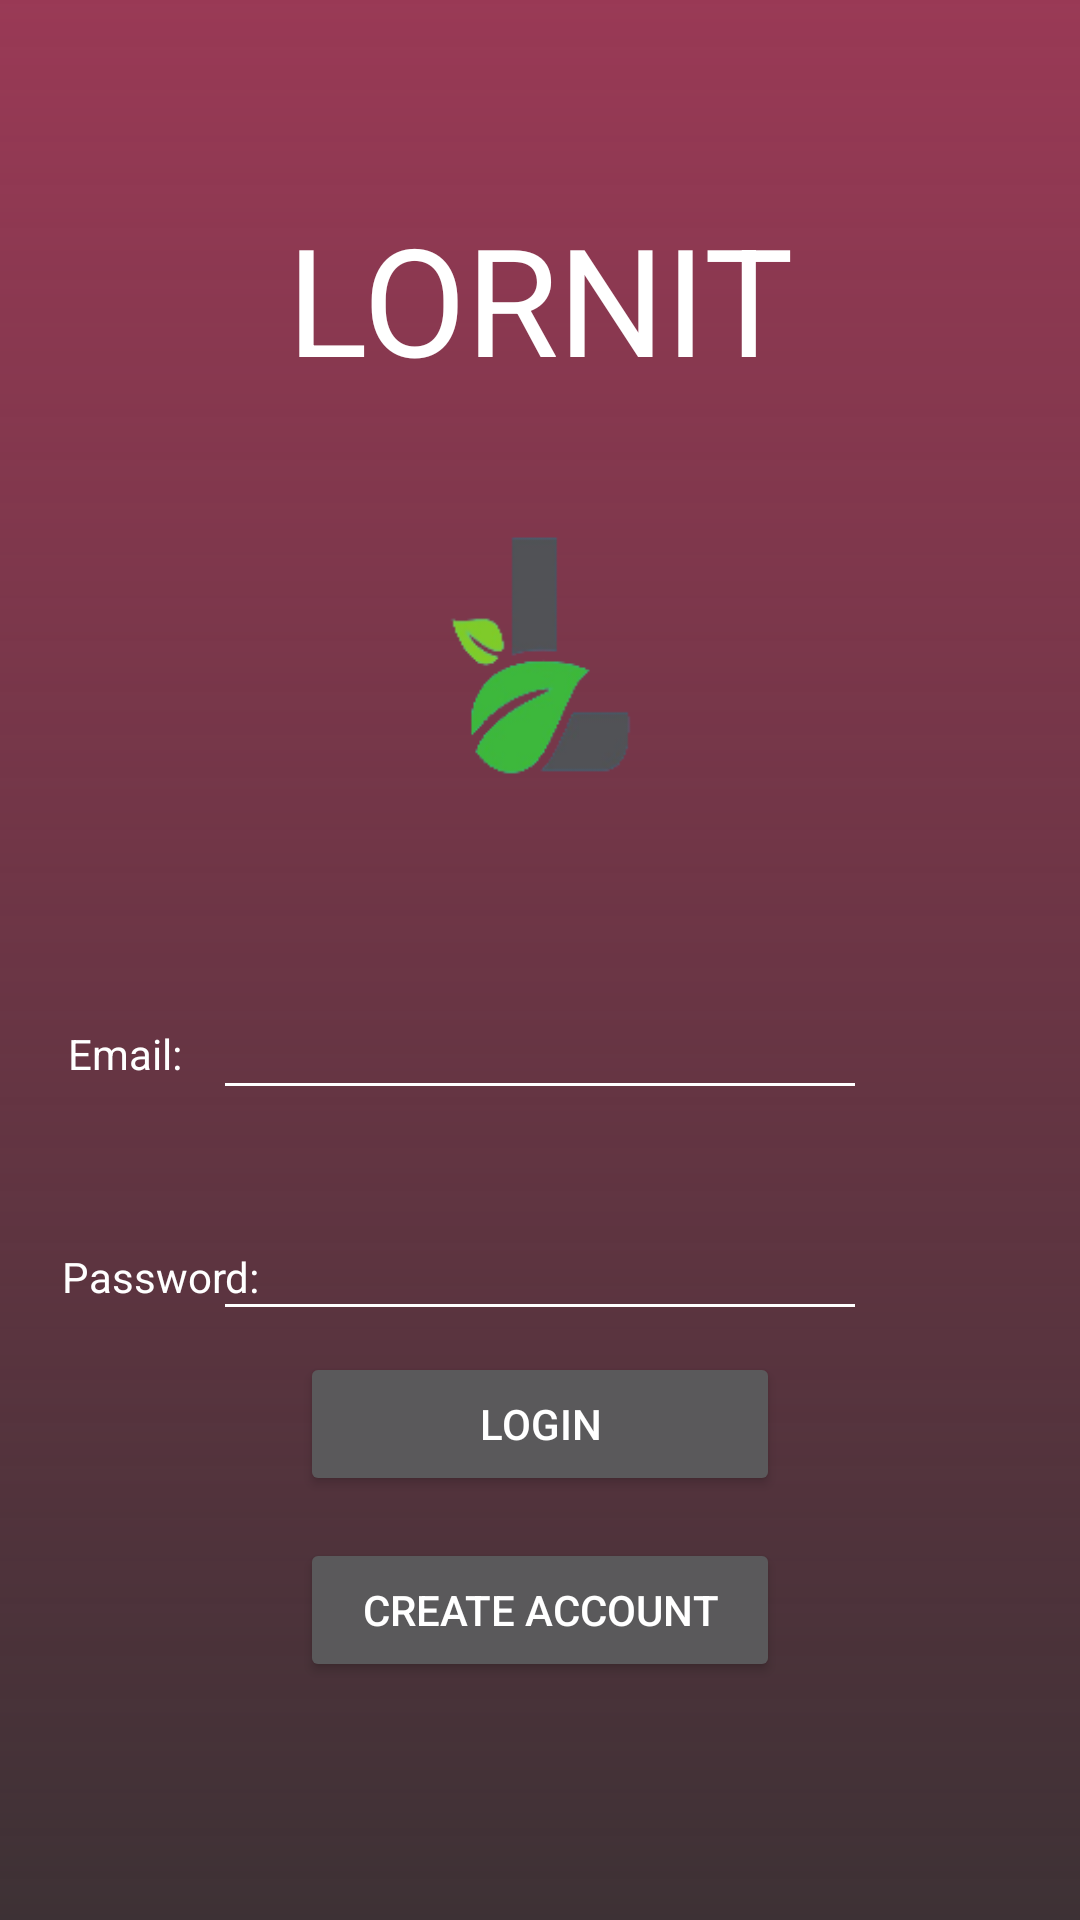

Write the Android layout XML for this screen, with the resource values it uses.
<!-- AndroidManifest.xml: application theme Theme.AppCompat.NoActionBar -->
<!-- res/layout/activity_main.xml -->
<?xml version="1.0" encoding="utf-8"?>
<androidx.constraintlayout.widget.ConstraintLayout xmlns:android="http://schemas.android.com/apk/res/android"
    xmlns:app="http://schemas.android.com/apk/res-auto"
    xmlns:tools="http://schemas.android.com/tools"
    android:layout_width="match_parent"
    android:layout_height="match_parent"
    tools:context=".MainActivity">


    <LinearLayout
        android:id="@+id/linearLayout2"
        android:layout_width="412dp"
        android:layout_height="731dp"
        android:background="@drawable/gradient"
        android:orientation="vertical"
        app:layout_constraintBottom_toBottomOf="parent"
        app:layout_constraintEnd_toEndOf="parent"
        app:layout_constraintHorizontal_bias="1.0"
        app:layout_constraintStart_toStartOf="parent"
        app:layout_constraintTop_toTopOf="parent"
        app:layout_constraintVertical_bias="0.0"/>

    <TextView
        android:id="@+id/App_Name"
        android:layout_width="260dp"
        android:layout_height="68dp"
        android:gravity="center"
        android:text="@string/Lornit"
        android:textAllCaps="false"
        android:textColor="@color/colorText"

        android:textSize="50sp"
        app:fontFamily="@font/advent_pro"
        app:layout_constraintBottom_toBottomOf="parent"
        app:layout_constraintLeft_toLeftOf="parent"
        app:layout_constraintRight_toRightOf="parent"
        app:layout_constraintTop_toTopOf="parent"
        app:layout_constraintVertical_bias="0.114" />

    <ImageView
        android:id="@+id/pear"
        android:layout_width="137dp"
        android:layout_height="130dp"
        app:layout_constraintBottom_toBottomOf="parent"
        app:layout_constraintEnd_toEndOf="parent"
        app:layout_constraintStart_toStartOf="parent"
        app:layout_constraintTop_toTopOf="parent"
        app:layout_constraintVertical_bias="0.326"
        app:srcCompat="@drawable/logo2" />

    <TextView
        android:id="@+id/textView"
        android:layout_width="wrap_content"
        android:layout_height="wrap_content"
        android:text="@string/Email"
        android:textColor="@color/colorText"
        app:fontFamily="@font/advent_pro"

        app:layout_constraintBottom_toBottomOf="parent"
        app:layout_constraintEnd_toEndOf="parent"
        app:layout_constraintHorizontal_bias="0.07"
        app:layout_constraintStart_toStartOf="parent"
        app:layout_constraintTop_toTopOf="parent"
        app:layout_constraintVertical_bias="0.55" />

    <EditText
        android:id="@+id/description"
        android:layout_width="wrap_content"
        android:layout_height="wrap_content"
        android:background="@drawable/text_border"
        android:ems="10"
        android:inputType="textEmailAddress"
        app:layout_constraintBottom_toBottomOf="parent"
        app:layout_constraintEnd_toEndOf="parent"
        app:layout_constraintStart_toStartOf="parent"
        app:layout_constraintTop_toTopOf="parent"
        app:layout_constraintVertical_bias="0.55"
        android:autofillHints="" />

    <TextView
        android:id="@+id/textView3"
        android:layout_width="wrap_content"
        android:layout_height="wrap_content"
        android:text="Password:"
        android:textColor="@color/colorText"
        app:fontFamily="@font/advent_pro"
        app:layout_constraintBottom_toBottomOf="parent"
        app:layout_constraintEnd_toEndOf="parent"
        app:layout_constraintHorizontal_bias="0.07"
        app:layout_constraintStart_toStartOf="parent"
        app:layout_constraintTop_toTopOf="parent"
        app:layout_constraintVertical_bias="0.67" />

    <EditText
        android:id="@+id/password"
        android:layout_width="wrap_content"
        android:layout_height="wrap_content"
        android:background="@drawable/text_border"
        android:ems="10"
        android:inputType="textPassword"
        app:layout_constraintBottom_toBottomOf="parent"
        app:layout_constraintEnd_toEndOf="parent"
        app:layout_constraintStart_toStartOf="parent"
        app:layout_constraintTop_toTopOf="parent"
        app:layout_constraintVertical_bias="0.67" />

    <Button
        android:id="@+id/login"
        android:layout_width="160dp"
        android:layout_height="wrap_content"
        android:layout_marginTop="14dp"
        android:layout_weight="1"
        android:onClick="submitLogin"
        android:text="Login"
        app:layout_constraintEnd_toEndOf="parent"
        app:layout_constraintStart_toStartOf="parent"
        app:layout_constraintTop_toBottomOf="@id/password" />

    <Button
        android:id="@+id/createAccount"
        android:layout_width="160dp"
        android:layout_height="wrap_content"
        android:layout_weight="1"
        android:layout_marginTop="14dp"
        android:onClick="gotoCreateAccount"
        android:text="Create Account"
        app:layout_constraintTop_toBottomOf ="@id/login"
        app:layout_constraintEnd_toEndOf="parent"
        app:layout_constraintStart_toStartOf="parent"/>

</androidx.constraintlayout.widget.ConstraintLayout>
<!-- resources referenced by this layout -->
<resources>
  <color name="colorText">#FFFFFF</color>
  <!-- drawable gradient (drawable) -->
  <?xml version="1.0" encoding="utf-8"?>
  <shape xmlns:android="http://schemas.android.com/apk/res/android"
      android:shape="rectangle">
      <gradient
          android:startColor="@color/colorAccent2"
          android:endColor="@color/colorAccent"
          android:angle="90"/>
  </shape>
  <!-- drawable logo2: png bitmap (drawable, 9208 bytes) -->
  <!-- drawable text_border (drawable) -->
  <?xml version="1.0" encoding="utf-8"?>
  <layer-list xmlns:android="http://schemas.android.com/apk/res/android" >
      <item
          android:bottom="1dp"
          android:left="-2dp"
  
          android:right="-2dp"
          android:top="-2dp">
  
          <shape android:shape="rectangle" >
              <stroke
                  android:width="1dp"
                  android:color="#FFFFFF" />
          </shape>
      </item>
  
  </layer-list>
  <string name="Email">Email:</string>
  <string name="Lornit">LORNIT</string>
  <color name="colorAccent">#993955</color>
</resources>
